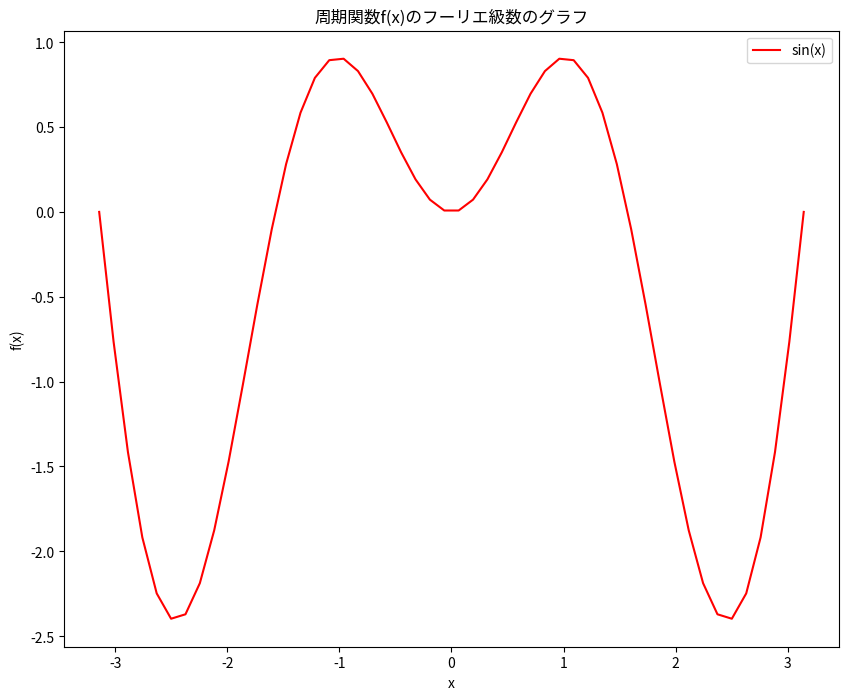

Generate this figure with matplotlib:
import numpy as np
from pylab import mpl
import matplotlib.pyplot as pt

# フーリエ級数
# 問題5、フーリエ級数を求めて、グラフを描け

n = range(0, 61)  # 0 <= n < 61

# xの範囲 -PI <=x<= PI x(-PIからPIまで)
x = np.linspace(-np.pi, np.pi)


# 関数の定義
def f(_x):
    return _x * np.sin(2 * _x)


# グラフのサイズ　面積=10cm * 8cm
pt.figure(figsize=(10, 8))

# グラフを描く
pt.plot(x, f(x), label="sin(x)", color='red')
# pt.plot(x, f(x), label="cos(x)", color='blue')

# 軸のラベルとタイトルの設定
# mpl.rcParams["font.family"] = ["Ubuntu Sans"]
mpl.rcParams["axes.unicode_minus"] = False
pt.xlabel('x')
pt.ylabel('f(x)')
pt.title('周期関数f(x)のフーリエ級数のグラフ')

# 図例を示す
pt.legend()

# グラフを示す
pt.show()


